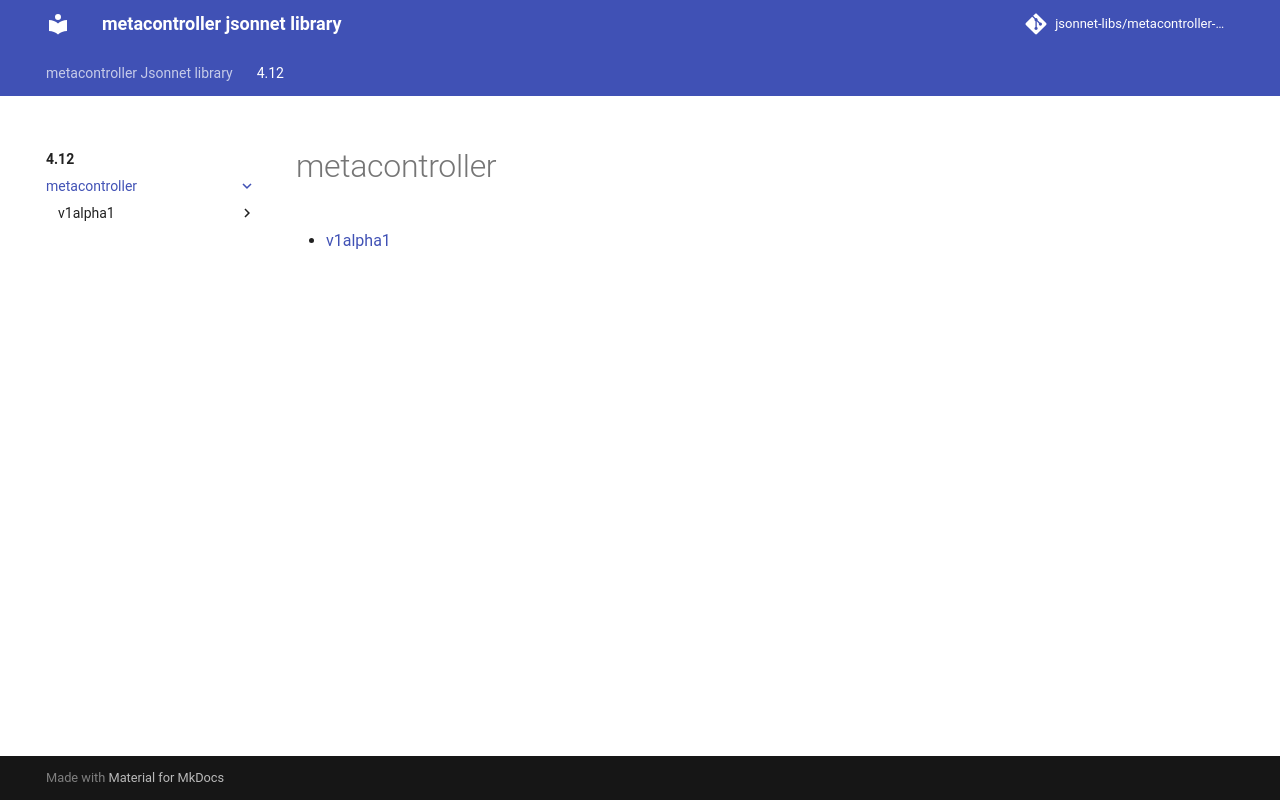

repository: jsonnet-libs/metacontroller-libsonnet · page: 4.12/metacontroller/index.html · generator: mkdocs

---
permalink: /4.12/metacontroller/
---

# metacontroller



* [v1alpha1](v1alpha1/index.md)
